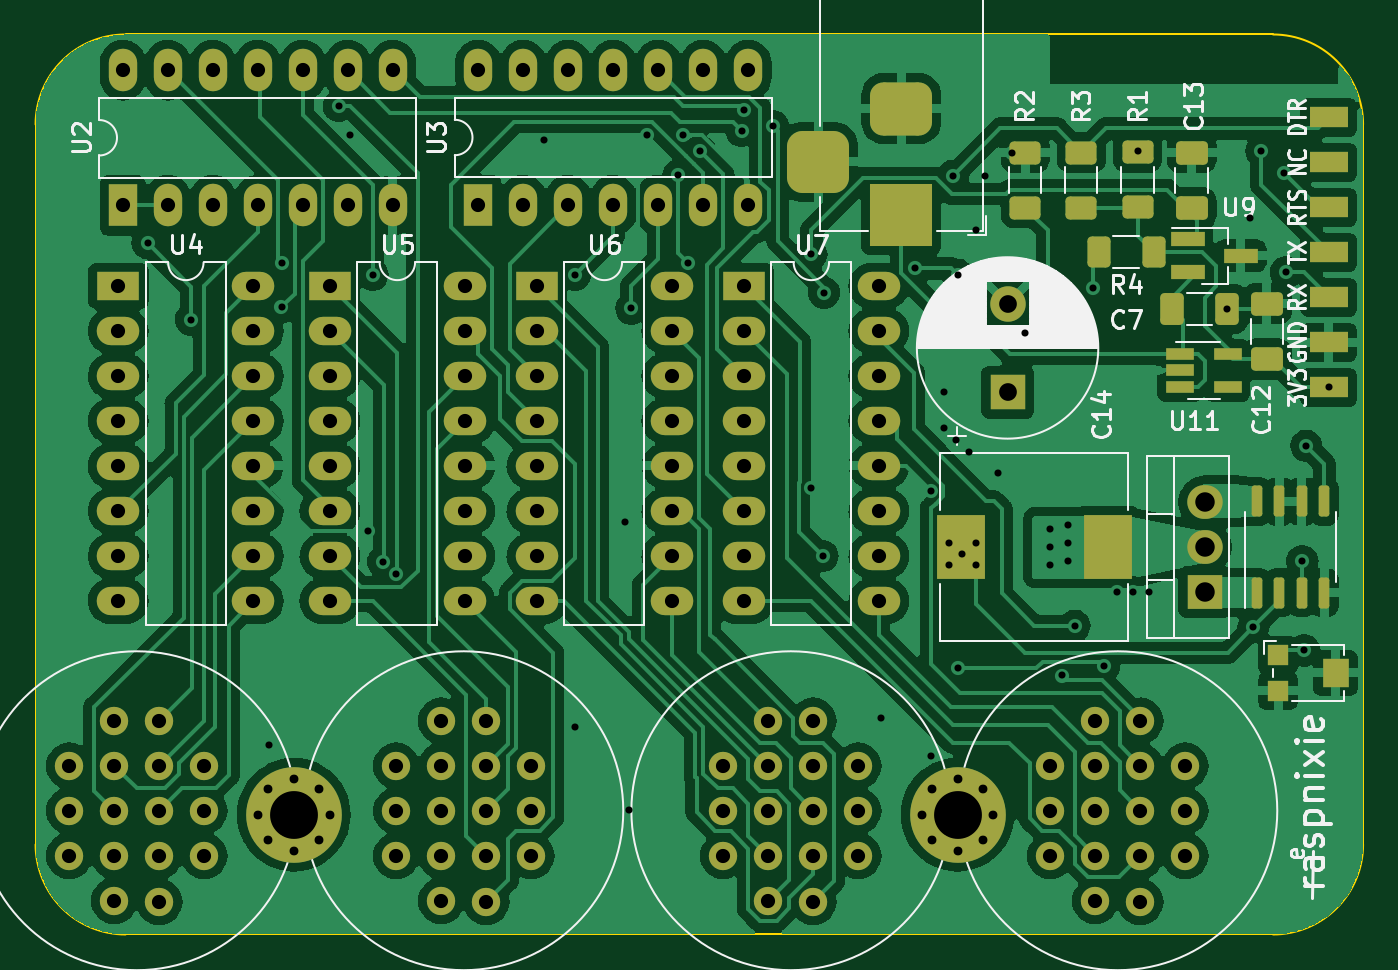
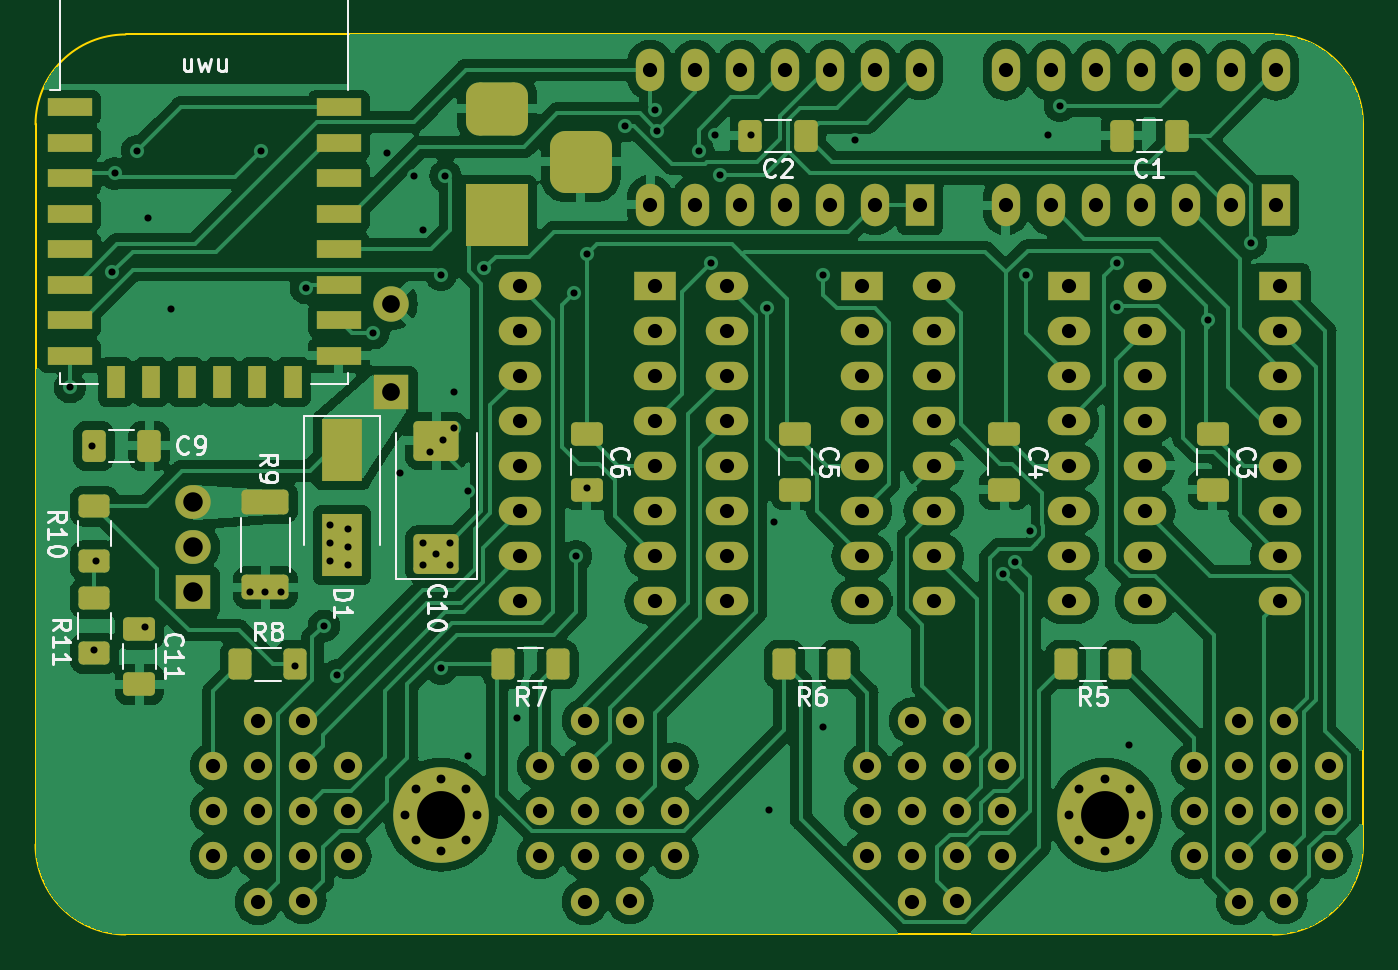
Circuit board: 9 layer files. Board 74.9 x 50.8 mm.
- bottom_copper: raspnixie-kicad-B_Cu.gbr (191503 bytes)
- bottom_mask: raspnixie-kicad-B_Mask.gbr (9076 bytes)
- bottom_silk: raspnixie-kicad-B_Silkscreen.gbr (36097 bytes)
- outline: raspnixie-kicad-Edge_Cuts.gbr (987 bytes)
- top_copper: raspnixie-kicad-F_Cu.gbr (219732 bytes)
- top_mask: raspnixie-kicad-F_Mask.gbr (8415 bytes)
- top_silk: raspnixie-kicad-F_Silkscreen.gbr (52629 bytes)
- drill: raspnixie-kicad-NPTH.drl (280 bytes)
- drill: raspnixie-kicad-PTH.drl (4897 bytes)

=== bottom_copper: raspnixie-kicad-B_Cu.gbr (191503 bytes, source omitted) ===
=== bottom_mask: raspnixie-kicad-B_Mask.gbr (9076 bytes, source omitted) ===
=== bottom_silk: raspnixie-kicad-B_Silkscreen.gbr (36097 bytes, source omitted) ===
=== outline: raspnixie-kicad-Edge_Cuts.gbr ===
%TF.GenerationSoftware,KiCad,Pcbnew,7.0.5*%
%TF.CreationDate,2023-07-03T19:11:47+08:00*%
%TF.ProjectId,raspnixie-kicad,72617370-6e69-4786-9965-2d6b69636164,rev?*%
%TF.SameCoordinates,Original*%
%TF.FileFunction,Profile,NP*%
%FSLAX46Y46*%
G04 Gerber Fmt 4.6, Leading zero omitted, Abs format (unit mm)*
G04 Created by KiCad (PCBNEW 7.0.5) date 2023-07-03 19:11:47*
%MOMM*%
%LPD*%
G01*
G04 APERTURE LIST*
%TA.AperFunction,Profile*%
%ADD10C,0.100000*%
%TD*%
G04 APERTURE END LIST*
D10*
X60987123Y-84228077D02*
G75*
G03*
X66067077Y-89308077I5079977J-23D01*
G01*
X66067077Y-38508077D02*
G75*
G03*
X60987077Y-43588077I3J-5080003D01*
G01*
X60987077Y-84228077D02*
X60987077Y-43588077D01*
X135917077Y-43588077D02*
X135917077Y-84228077D01*
X130837077Y-89308077D02*
G75*
G03*
X135917077Y-84228077I23J5079977D01*
G01*
X135917123Y-43588077D02*
G75*
G03*
X130837077Y-38508077I-5080023J-23D01*
G01*
X66067077Y-38508077D02*
X130837077Y-38508077D01*
X130837077Y-89308077D02*
X66067077Y-89308077D01*
M02*

=== top_copper: raspnixie-kicad-F_Cu.gbr (219732 bytes, source omitted) ===
=== top_mask: raspnixie-kicad-F_Mask.gbr (8415 bytes, source omitted) ===
=== top_silk: raspnixie-kicad-F_Silkscreen.gbr (52629 bytes, source omitted) ===
=== drill: raspnixie-kicad-NPTH.drl ===
M48
; DRILL file {KiCad 7.0.5} date ma  3. heinäkuuta [number-redacted]
; FORMAT={-:-/ absolute / metric / decimal}
; #@! TF.CreationDate,2023-07-03T19:11:55+08:00
; #@! TF.GenerationSoftware,Kicad,Pcbnew,7.0.5
; #@! TF.FileFunction,NonPlated,1,2,NPTH
FMAT,2
METRIC
%
G90
G05
T0
M30

=== drill: raspnixie-kicad-PTH.drl ===
M48
; DRILL file {KiCad 7.0.5} date ma  3. heinäkuuta [number-redacted]
; FORMAT={-:-/ absolute / metric / decimal}
; #@! TF.CreationDate,2023-07-03T19:11:55+08:00
; #@! TF.GenerationSoftware,Kicad,Pcbnew,7.0.5
; #@! TF.FileFunction,Plated,1,2,PTH
FMAT,2
METRIC
; #@! TA.AperFunction,Plated,PTH,ViaDrill
T1C0.400
; #@! TA.AperFunction,Plated,PTH,ComponentDrill
T2C0.500
; #@! TA.AperFunction,Plated,PTH,ComponentDrill
T3C0.800
; #@! TA.AperFunction,Plated,PTH,ComponentDrill
T4C1.000
; #@! TA.AperFunction,Plated,PTH,ComponentDrill
T5C1.100
; #@! TA.AperFunction,Plated,PTH,ComponentDrill
T6C2.700
%
G90
G05
T1
X67.31Y-50.292
X69.76Y-54.61
X74.168Y-78.613
X74.868Y-53.903
X74.897Y-51.435
X78.105Y-42.545
X78.74Y-44.196
X79.76Y-66.544
X80.01Y-52.07
X80.615Y-68.267
X81.307Y-68.988
X89.662Y-44.45
X91.44Y-52.07
X91.44Y-77.597
X94.234Y-66.04
X94.488Y-82.296
X94.615Y-53.975
X95.504Y-44.196
X97.273Y-46.444
X97.536Y-44.158
X97.804Y-51.399
X98.489Y-45.085
X100.834Y-43.938
X100.965Y-42.762
X102.616Y-43.688
X104.775Y-50.927
X104.775Y-64.135
X105.41Y-67.945
X105.499Y-53.086
X108.712Y-77.089
X110.601Y-51.706
X111.502Y-64.266
X111.506Y-79.248
X112.268Y-58.674
X112.268Y-60.706
X112.549Y-67.21
X112.549Y-68.48
X112.776Y-46.482
X112.928Y-61.417
X113.03Y-52.07
X113.03Y-74.295
X113.284Y-67.843
X113.665Y-62.103
X114.046Y-49.53
X114.073Y-67.21
X114.073Y-68.48
X114.554Y-46.482
X115.316Y-63.246
X116.078Y-45.212
X116.84Y-55.372
X118.264Y-66.448
X118.264Y-67.464
X118.264Y-68.48
X118.895Y-74.69
X119.28Y-66.194
X119.28Y-67.21
X119.28Y-68.226
X119.634Y-71.882
X120.65Y-52.832
X121.285Y-74.168
X122.047Y-69.977
X122.936Y-69.977
X123.19Y-45.085
X123.825Y-69.977
X128.243Y-53.997
X129.54Y-48.895
X129.731Y-71.945
X130.175Y-45.085
X131.445Y-46.355
X131.577Y-51.938
X132.488Y-68.226
X132.588Y-73.279
X132.715Y-61.722
X133.985Y-58.42
T2
X73.54Y-82.55
X74.133Y-81.118
X74.133Y-83.982
X75.565Y-80.525
X75.565Y-84.575
X76.997Y-81.118
X76.997Y-83.982
X77.59Y-82.55
X111.005Y-82.55
X111.598Y-81.118
X111.598Y-83.982
X113.03Y-80.525
X113.03Y-84.575
X114.462Y-81.118
X114.462Y-83.982
X115.055Y-82.55
T3
X62.892Y-79.783
X62.892Y-82.323
X62.892Y-84.863
X65.432Y-77.243
X65.432Y-79.783
X65.432Y-82.323
X65.432Y-84.863
X65.432Y-87.403
X65.659Y-52.705
X65.659Y-55.245
X65.659Y-57.785
X65.659Y-60.325
X65.659Y-62.865
X65.659Y-65.405
X65.659Y-67.945
X65.659Y-70.485
X65.913Y-40.528
X65.913Y-48.148
X67.972Y-77.243
X67.972Y-79.806
X67.972Y-82.323
X67.972Y-84.863
X67.972Y-87.46
X68.453Y-40.528
X68.453Y-48.148
X70.512Y-79.783
X70.512Y-82.323
X70.512Y-84.863
X70.993Y-40.528
X70.993Y-48.148
X73.279Y-52.705
X73.279Y-55.245
X73.279Y-57.785
X73.279Y-60.325
X73.279Y-62.865
X73.279Y-65.405
X73.279Y-67.945
X73.279Y-70.485
X73.533Y-40.528
X73.533Y-48.148
X76.073Y-40.528
X76.073Y-48.148
X77.597Y-52.705
X77.597Y-55.245
X77.597Y-57.785
X77.597Y-60.325
X77.597Y-62.865
X77.597Y-65.405
X77.597Y-67.945
X77.597Y-70.485
X78.613Y-40.528
X78.613Y-48.148
X81.153Y-40.528
X81.153Y-48.148
X81.349Y-79.783
X81.349Y-82.323
X81.349Y-84.863
X83.889Y-77.243
X83.889Y-79.783
X83.889Y-82.323
X83.889Y-84.863
X83.889Y-87.403
X85.217Y-52.705
X85.217Y-55.245
X85.217Y-57.785
X85.217Y-60.325
X85.217Y-62.865
X85.217Y-65.405
X85.217Y-67.945
X85.217Y-70.485
X85.979Y-40.513
X85.979Y-48.133
X86.429Y-77.243
X86.429Y-79.806
X86.429Y-82.323
X86.429Y-84.863
X86.429Y-87.46
X88.519Y-40.513
X88.519Y-48.133
X88.969Y-79.783
X88.969Y-82.323
X88.969Y-84.863
X89.281Y-52.705
X89.281Y-55.245
X89.281Y-57.785
X89.281Y-60.325
X89.281Y-62.865
X89.281Y-65.405
X89.281Y-67.945
X89.281Y-70.485
X91.059Y-40.513
X91.059Y-48.133
X93.599Y-40.513
X93.599Y-48.133
X96.139Y-40.513
X96.139Y-48.133
X96.901Y-52.705
X96.901Y-55.245
X96.901Y-57.785
X96.901Y-60.325
X96.901Y-62.865
X96.901Y-65.405
X96.901Y-67.945
X96.901Y-70.485
X98.679Y-40.513
X98.679Y-48.133
X99.807Y-79.783
X99.807Y-82.323
X99.807Y-84.863
X100.965Y-52.705
X100.965Y-55.245
X100.965Y-57.785
X100.965Y-60.325
X100.965Y-62.865
X100.965Y-65.405
X100.965Y-67.945
X100.965Y-70.485
X101.219Y-40.513
X101.219Y-48.133
X102.347Y-77.243
X102.347Y-79.783
X102.347Y-82.323
X102.347Y-84.863
X102.347Y-87.403
X104.887Y-77.243
X104.887Y-79.806
X104.887Y-82.323
X104.887Y-84.863
X104.887Y-87.46
X107.427Y-79.783
X107.427Y-82.323
X107.427Y-84.863
X108.585Y-52.705
X108.585Y-55.245
X108.585Y-57.785
X108.585Y-60.325
X108.585Y-62.865
X108.585Y-65.405
X108.585Y-67.945
X108.585Y-70.485
X118.264Y-79.783
X118.264Y-82.323
X118.264Y-84.863
X120.804Y-77.243
X120.804Y-79.783
X120.804Y-82.323
X120.804Y-84.863
X120.804Y-87.403
X123.344Y-77.243
X123.344Y-79.806
X123.344Y-82.323
X123.344Y-84.863
X123.344Y-87.46
X125.884Y-79.783
X125.884Y-82.323
X125.884Y-84.863
T4
X115.851Y-53.701
X115.851Y-58.701
T5
X127.0Y-64.897
X127.0Y-67.437
X127.0Y-69.977
T6
X75.565Y-82.55
X113.03Y-82.55
T4
G00X105.155Y-44.699
M15
G01X105.155Y-46.699
M16
G05
G00X110.855Y-42.699
M15
G01X108.855Y-42.699
M16
G05
G00X110.855Y-48.699
M15
G01X108.855Y-48.699
M16
G05
T0
M30

